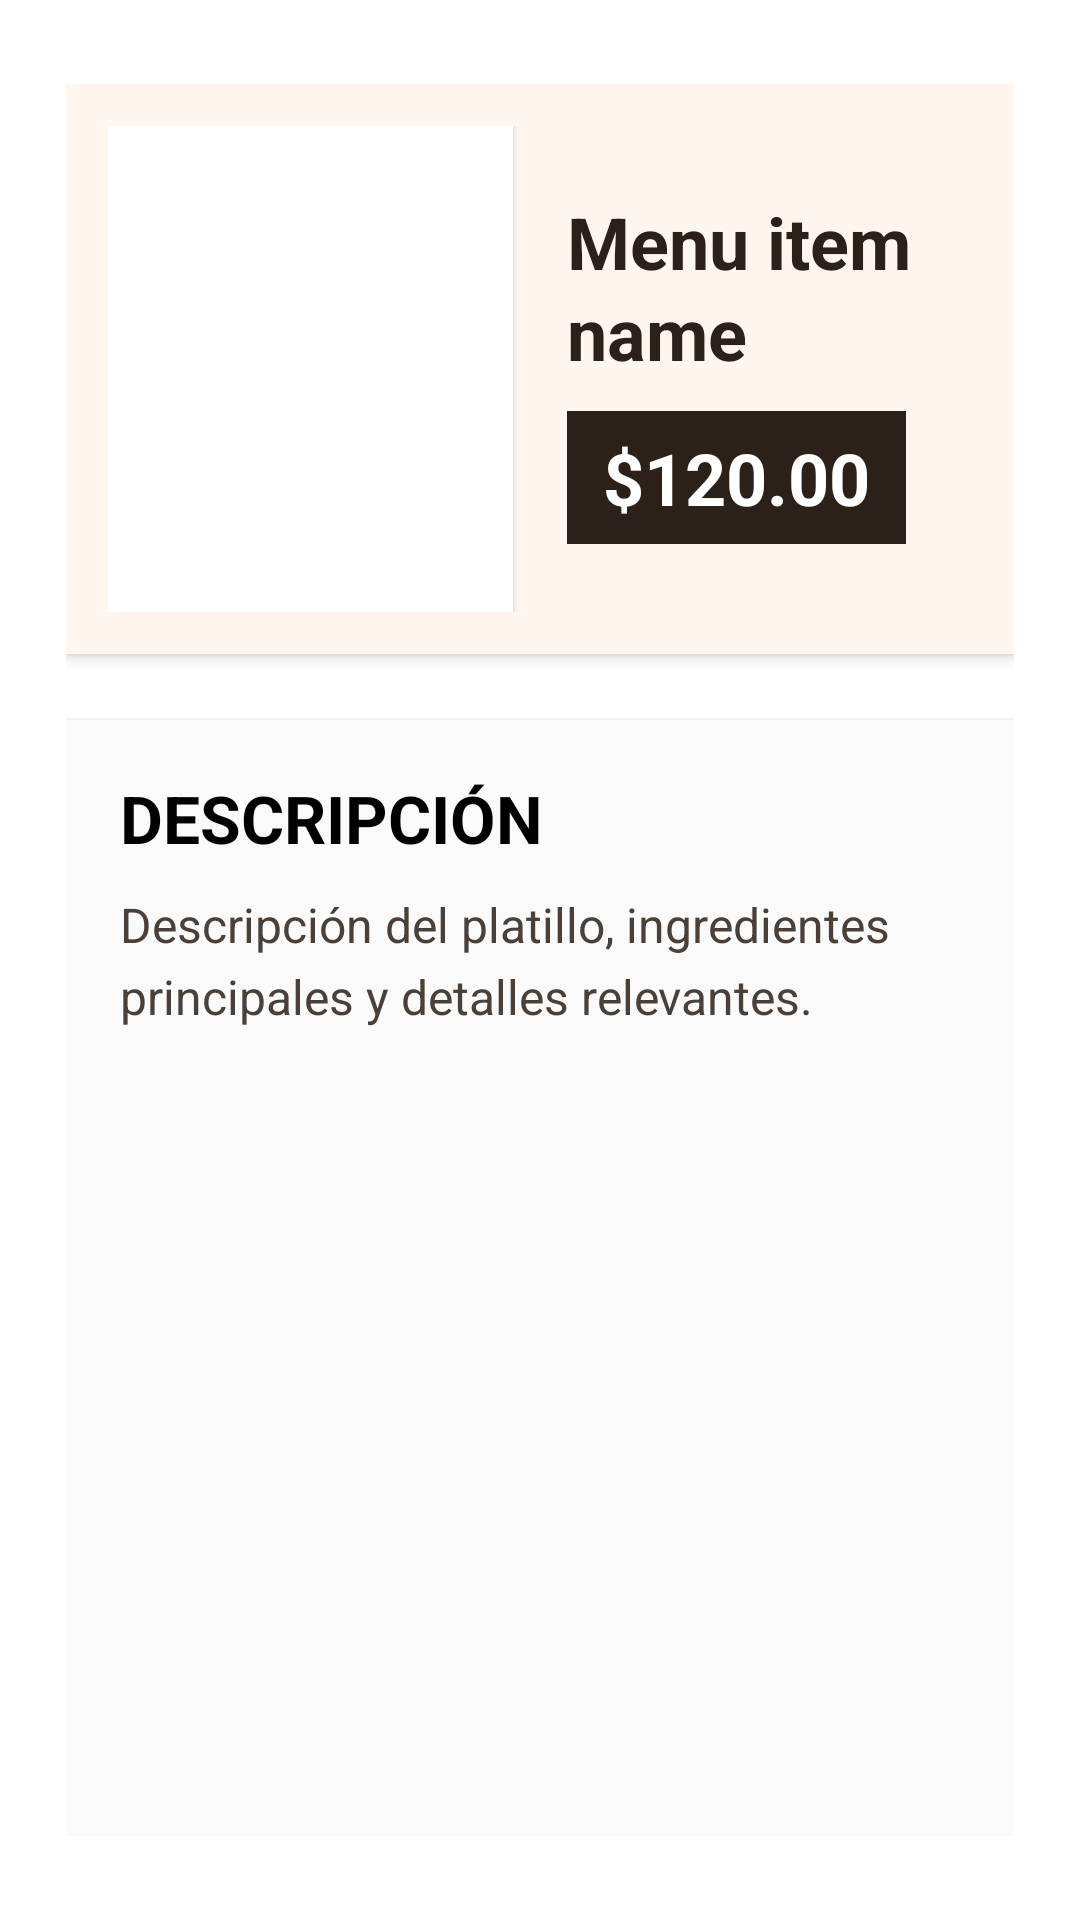

Write the Android layout XML for this screen, with the resource values it uses.
<!-- AndroidManifest.xml: application theme Theme.IlFavorito -->
<!-- res/layout/fragment_menu_detail.xml -->
<?xml version="1.0" encoding="utf-8"?>
<androidx.constraintlayout.widget.ConstraintLayout xmlns:android="http://schemas.android.com/apk/res/android"
    xmlns:app="http://schemas.android.com/apk/res-auto"
    xmlns:tools="http://schemas.android.com/tools"
    android:layout_width="match_parent"
    android:layout_height="match_parent"
    android:background="@android:color/white"
    android:paddingHorizontal="22dp"
    android:paddingVertical="28dp"
    tools:context=".MenuDetailFragment">

    <LinearLayout
        android:id="@+id/menuItemHeaderContainer"
        android:layout_width="0dp"
        android:layout_height="190dp"
        android:background="#FFF7EF"
        android:elevation="3dp"
        android:gravity="center_vertical"
        android:orientation="horizontal"
        android:padding="14dp"
        app:layout_constraintEnd_toEndOf="parent"
        app:layout_constraintStart_toStartOf="parent"
        app:layout_constraintTop_toTopOf="parent">

        <ImageView
            android:id="@+id/menuItemImagePlaceholder"
            android:layout_width="0dp"
            android:layout_height="match_parent"
            android:layout_marginEnd="18dp"
            android:layout_weight="1"
            android:adjustViewBounds="true"
            android:background="#FFFFFF"
            android:contentDescription="Menu item image"
            android:elevation="2dp"
            android:padding="10dp"
            android:scaleType="centerCrop"
            android:src="@drawable/ic_launcher_foreground" />

        <LinearLayout
            android:layout_width="0dp"
            android:layout_height="match_parent"
            android:layout_weight="1"
            android:gravity="center_vertical"
            android:orientation="vertical">

            <TextView
                android:id="@+id/menuItemDetailName"
                android:layout_width="match_parent"
                android:layout_height="wrap_content"
                android:fontFamily="sans"
                android:lineSpacingExtra="2dp"
                android:text="Menu item name"
                android:textColor="#2B2118"
                android:textSize="24sp"
                android:textStyle="bold" />

            <TextView
                android:id="@+id/menuItemDetailPrice"
                android:layout_width="wrap_content"
                android:layout_height="wrap_content"
                android:layout_marginTop="10dp"
                android:background="#2B2118"
                android:paddingHorizontal="12dp"
                android:paddingVertical="6dp"
                android:text="$120.00"
                android:textColor="#FFFFFF"
                android:textSize="24sp"
                android:textStyle="bold" />
        </LinearLayout>
    </LinearLayout>

    <LinearLayout
        android:id="@+id/menuItemBodyContainer"
        android:layout_width="0dp"
        android:layout_height="0dp"
        android:layout_marginTop="22dp"
        android:background="#FAFAFA"
        android:elevation="2dp"
        android:orientation="vertical"
        android:padding="18dp"
        app:layout_constraintBottom_toBottomOf="parent"
        app:layout_constraintEnd_toEndOf="parent"
        app:layout_constraintStart_toStartOf="parent"
        app:layout_constraintTop_toBottomOf="@id/menuItemHeaderContainer">

        <TextView
            android:layout_width="match_parent"
            android:layout_height="wrap_content"
            android:text="Descripción"
            android:textAllCaps="true"
            android:textColor="@color/black"
            android:textSize="22sp"
            android:textStyle="bold" />

        <TextView
            android:id="@+id/menuItemDetailDescription"
            android:layout_width="match_parent"
            android:layout_height="wrap_content"
            android:layout_marginTop="10dp"
            android:lineSpacingExtra="5dp"
            android:text="Descripción del platillo, ingredientes principales y detalles relevantes."
            android:textColor="#4A4038"
            android:textSize="16sp" />
    </LinearLayout>

</androidx.constraintlayout.widget.ConstraintLayout>
<!-- resources referenced by this layout -->
<resources>
  <style name="Theme.IlFavorito" parent="Base.Theme.IlFavorito" />
  <style name="Base.Theme.IlFavorito" parent="Theme.Material3.DayNight.NoActionBar">
          
          
      </style>
  <!-- not gathered from this repository: default colours our renderer supplied (Android Studio template values) -->
  <color name="black">#FF000000</color>
</resources>
